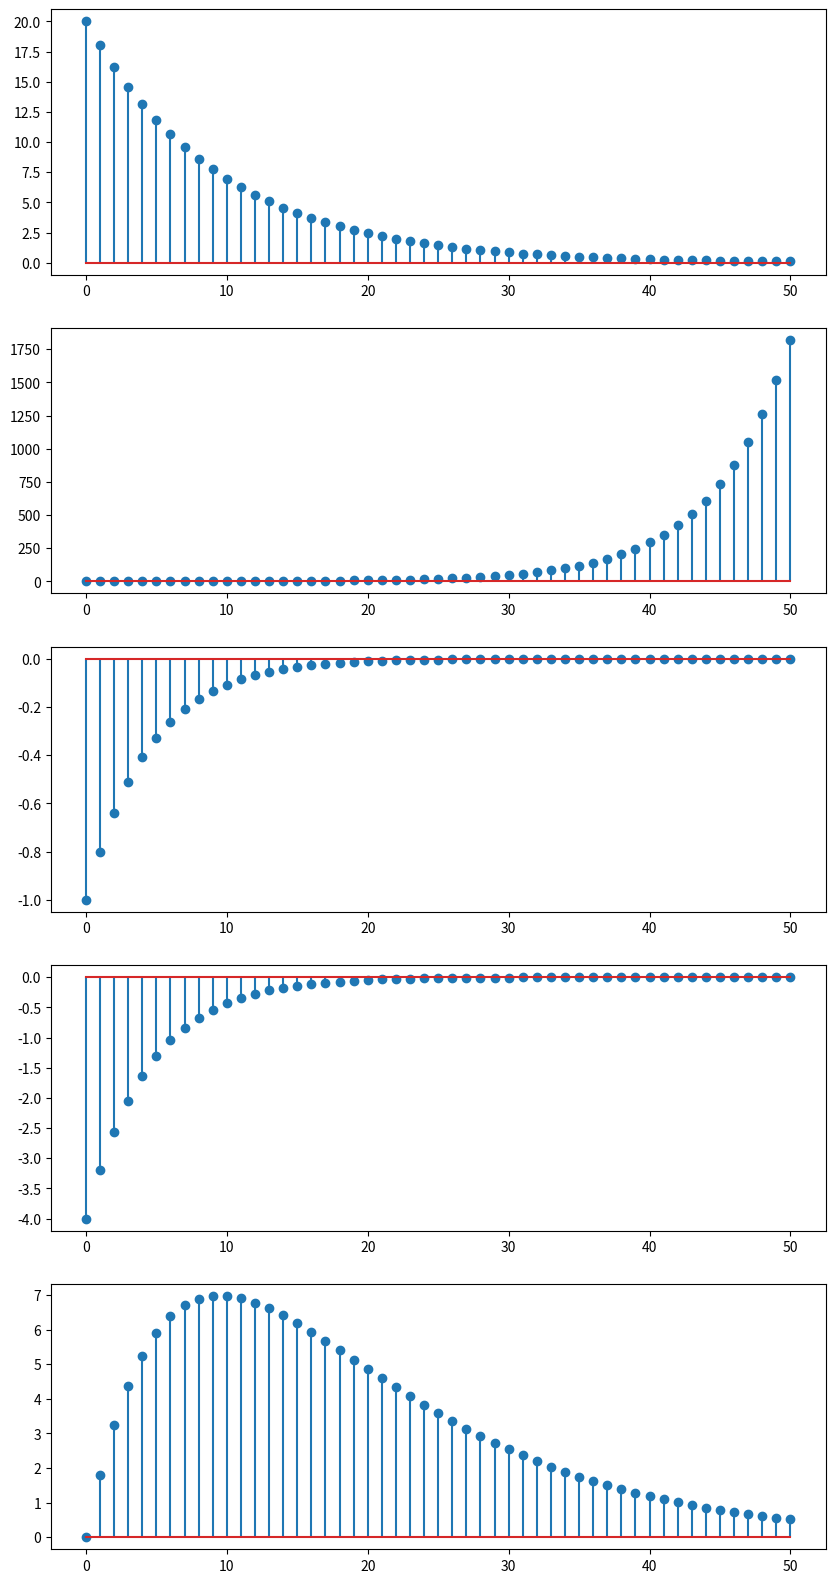

Source code (Python): (Note: this script raises an exception after producing the figure.)
import numpy as np
import matplotlib.pyplot as plt

def func_a (n):
    return 20 * (0.9 ** n)

def func_b (n):
    return 0.2 * (1.2 ** n)

def func_c (n):
    return (-0.8 ** n)

def func_d (n):
    return -4 * (0.8 ** n)

def func_e (n):
    return 2 * n * (0.9 ** n)

t = np.arange(0, 51)
a = func_a(t)
b = func_b(t)
c = func_c(t)
d = func_d(t)
e = func_e(t)

plt.figure(figsize = (10, 20))

plt.subplot(5, 1, 1)
plt.stem(t, a)

plt.subplot(5, 1, 2)
plt.stem(t, b)

plt.subplot(5, 1, 3)
plt.stem(t, c)

plt.subplot(5, 1, 4)
plt.stem(t, d)

plt.subplot(5, 1, 5)
plt.stem(t, e)

plt.savefig("../plot/manyMoreSeq.pdf")